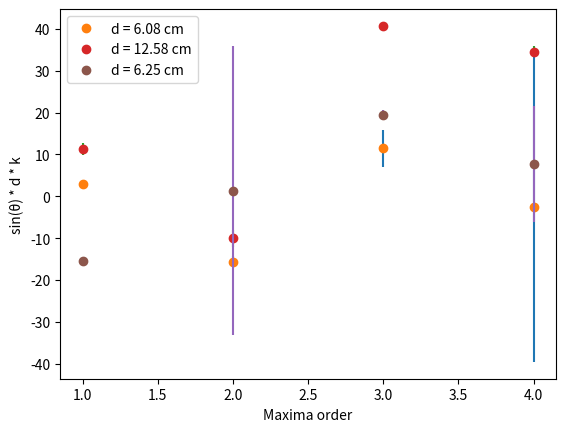

This chart was generated by the following Python code:
"NICK GARCIA & MARTA GONCZAR"
"""WAVE PHENOMENA"""
#2022/11/15

import numpy as np
from numpy import sin
from numpy import tan
from numpy import pi
import matplotlib.pyplot as pl
import scipy.optimize as so
from scipy.optimize import curve_fit

"WAVE SPEED"
frequency= [5,10,12,15,20]
avg_wavelength=[4.117,1.9,1.59,1.27,0.972]
uavg_wavelength=[0.4117,0.19,0.2385,0.1905,0.1458]
pl.cla()
pl.plot(frequency,avg_wavelength,".")
pl.errorbar(frequency,avg_wavelength, yerr=uavg_wavelength, fmt="none");
pl.xlabel("Frequency (Hz)");
pl.ylabel("Average Wavelength (cm)")
pl.savefig("ACTIVITY 2")




"DIFRACTION"
f = 20 #Hz
###################
slitSeperation = np.array([3.0,1.0,0.50,0.01])
angularSpread = np.array([34.21,41.72,50.47,58.86])
uAngularSpread = 0.15 * angularSpread
wavelength = np.array([0.972,0.972,0.972,0.972])
uWavelength = 0.15 * wavelength
##################
angularSpread = angularSpread * pi / 180
uAngularSpread = angularSpread * pi / 180
#################
a = slitSeperation
uA = 0.1 #cm
th = angularSpread
uTh = uAngularSpread
uSinth = sin(th)*uAngularSpread * (1/tan(th))
print(uSinth)
################
def model(x, slope, b):
    return (slope * x)+b;
prpv, pcov = so.curve_fit(model, sin(th), wavelength)
#Computing Chi-Squared
X2 = 0
i = 0
while i < len(sin(th)):
    X2 = X2 + ((((wavelength[i]-model(sin(th),prpv[0],prpv[1])[i])/uWavelength[i])**2)/(model(sin(th),prpv[0],prpv[1])[i]))
    i = i + 1
print("Chi-Squared is ",X2," for the Non-Linear Regression Model.")
if X2 < 1:
    print("Thus, this model is over-fit.\n")
if X2 > 10:
    print("Thus, the model is a poor fit.\n")

if X2 > 1 and X2 < 5:
    print("Thus, the model is an incomplete fit.\n")
################
pl.cla()
pl.plot(sin(th),model(sin(th),prpv[0],prpv[1]))
pl.errorbar(sin(th), wavelength, xerr=uSinth, yerr=uWavelength, fmt=" ")
pl.plot(sin(th),wavelength, ".")
pl.ylabel("Wavelength (cm)")
pl.xlabel("Sine of Angular spread")
pl.legend(['Measured values with uncertainty','Prediction from Regression'])
pl.savefig("Experiment 4");

print("slope is ",prpv[0])
print("chisquared is ", X2)

#a sin = l

#sint = l/a



"INTERFERENCE"
"""TRIAL 1"""
f = 20 #Hz
uF = 0.05
wavelength = 0.972
uWavelength = wavelength * 0.15
v = f*wavelength
uV = np.sqrt((uWavelength/wavelength)**2+(uF/f)**2)
######################
k = 2 * pi / wavelength
uK = k * uWavelength / wavelength
d= 6.08
uD = 1
th = np.array([0.15, 11.65, 21.37, 31.29])
uTh = th * 0.15
###############
m = np.array([1,2,3,4])
uKD2 = np.sqrt(((uK/k)**2+(uD/d)**2))/2
uSinth = uTh * (sin(th))*(1/tan(th))
y = k * d * sin(th) / 2
uY = np.sqrt(((uKD2/(k*d/2))**2+(uSinth/(sin(th)))**2))
#####################
print(uY[-1])
pl.cla()
pl.errorbar(m,y, yerr=uY, fmt=" ")
pl.plot(m,y, "o")
#pl.savefig("Experiment 5 -- TRIAL 1 - 608 cm")

"INTERFERENCE"
"""TRIAL 2"""
f = 20 #Hz
uF = 0.05
wavelength = 0.972
uWavelength = wavelength * 0.15
v = f*wavelength
uV = np.sqrt((uWavelength/wavelength)**2+(uF/f)**2)
######################
k = 2 * pi / wavelength
uK = k * uWavelength / wavelength
####################
d= 12.58
uD = 1
th = np.array([2.86, 3.39, 7.81, 13.58])
uTh = th * 0.15
###############
m = np.array([1,2,3,4])
uKD2 = np.sqrt(((uK/k)**2+(uD/d)**2))/2
uSinth = uTh * (sin(th))*(1/tan(th))
y = k * d * sin(th) / 2
uY = np.sqrt(((uKD2/(k*d/2))**2+(uSinth/(sin(th)))**2))
#####################
print(uY[-1])
pl.errorbar(m,y, yerr=uY, fmt=" ")
pl.plot(m,y, "o")

"INTERFERENCE"
"""TRIAL 3"""
f = 20 #Hz
uF = 0.05
wavelength = 0.972
uWavelength = wavelength * 0.15
v = f*wavelength
uV = np.sqrt((uWavelength/wavelength)**2+(uF/f)**2)
######################
k = 2 * pi / wavelength
uK = k * uWavelength / wavelength
####################
d= 6.25
uD = 1
th = np.array([5.41, 15.64, 26.43, 38.09])
uTh = th * 0.15
###############
m = np.array([1,2,3,4])
uKD2 = np.sqrt(((uK/k)**2+(uD/d)**2))/2
uSinth = uTh * (sin(th))*(1/tan(th))
y = k * d * sin(th) / 2
uY = np.sqrt(((uKD2/(k*d/2))**2+(uSinth/(sin(th)))**2))
#####################
print(uY[-1])
pl.errorbar(m,y, yerr=uY, fmt=" ")
pl.plot(m,y, "o")

pl.xlabel("Maxima order")
pl.ylabel("sin(θ) * d * k")
pl.legend(['d = 6.08 cm','d = 12.58 cm','d = 6.25 cm'])
pl.savefig("Activity 5")
